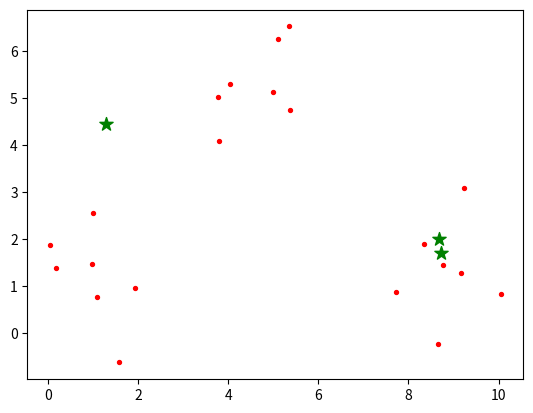

Generate this figure with matplotlib:
import pandas as pd
import numpy as np
from copy import deepcopy
from matplotlib import pyplot as plt

def MarvellousMean():

    center1 = np.array([1,1])
    center2 = np.array([5,5])
    center3 = np.array([8,1])

    data1 = np.random.randn(7,2) + center1
    data2 = np.random.randn(7,2) + center2
    data3 = np.random.randn(7,2) + center3

    data = np.concatenate((data1,data2,data3) , axis = 0)

    k = 3
    n = data.shape[0]
    c = data.shape[1]

    mean = np.mean(data,axis=0)
    std = np.std(data)
    centers = np.random.randn(k,c)*std + mean

    plt.scatter(data[:,0] , data[:,1] ,s=8 , c='r') #s is size of points
    plt.scatter(centers[:,0] , centers[:,1],marker="*", c='g' , s=100)

    center_old = np.zeros(centers.shape)
    center_new = deepcopy(centers)

    data.shape
    clusters = np.zeros(n)
    distances = np.zeros((n,k))

    print(center_new-center_old)
    
    error = np.linalg.norm(center_new - center_old)
    print(error)
def Main():

    MarvellousMean()
        
if __name__ == "__main__":
    Main()
